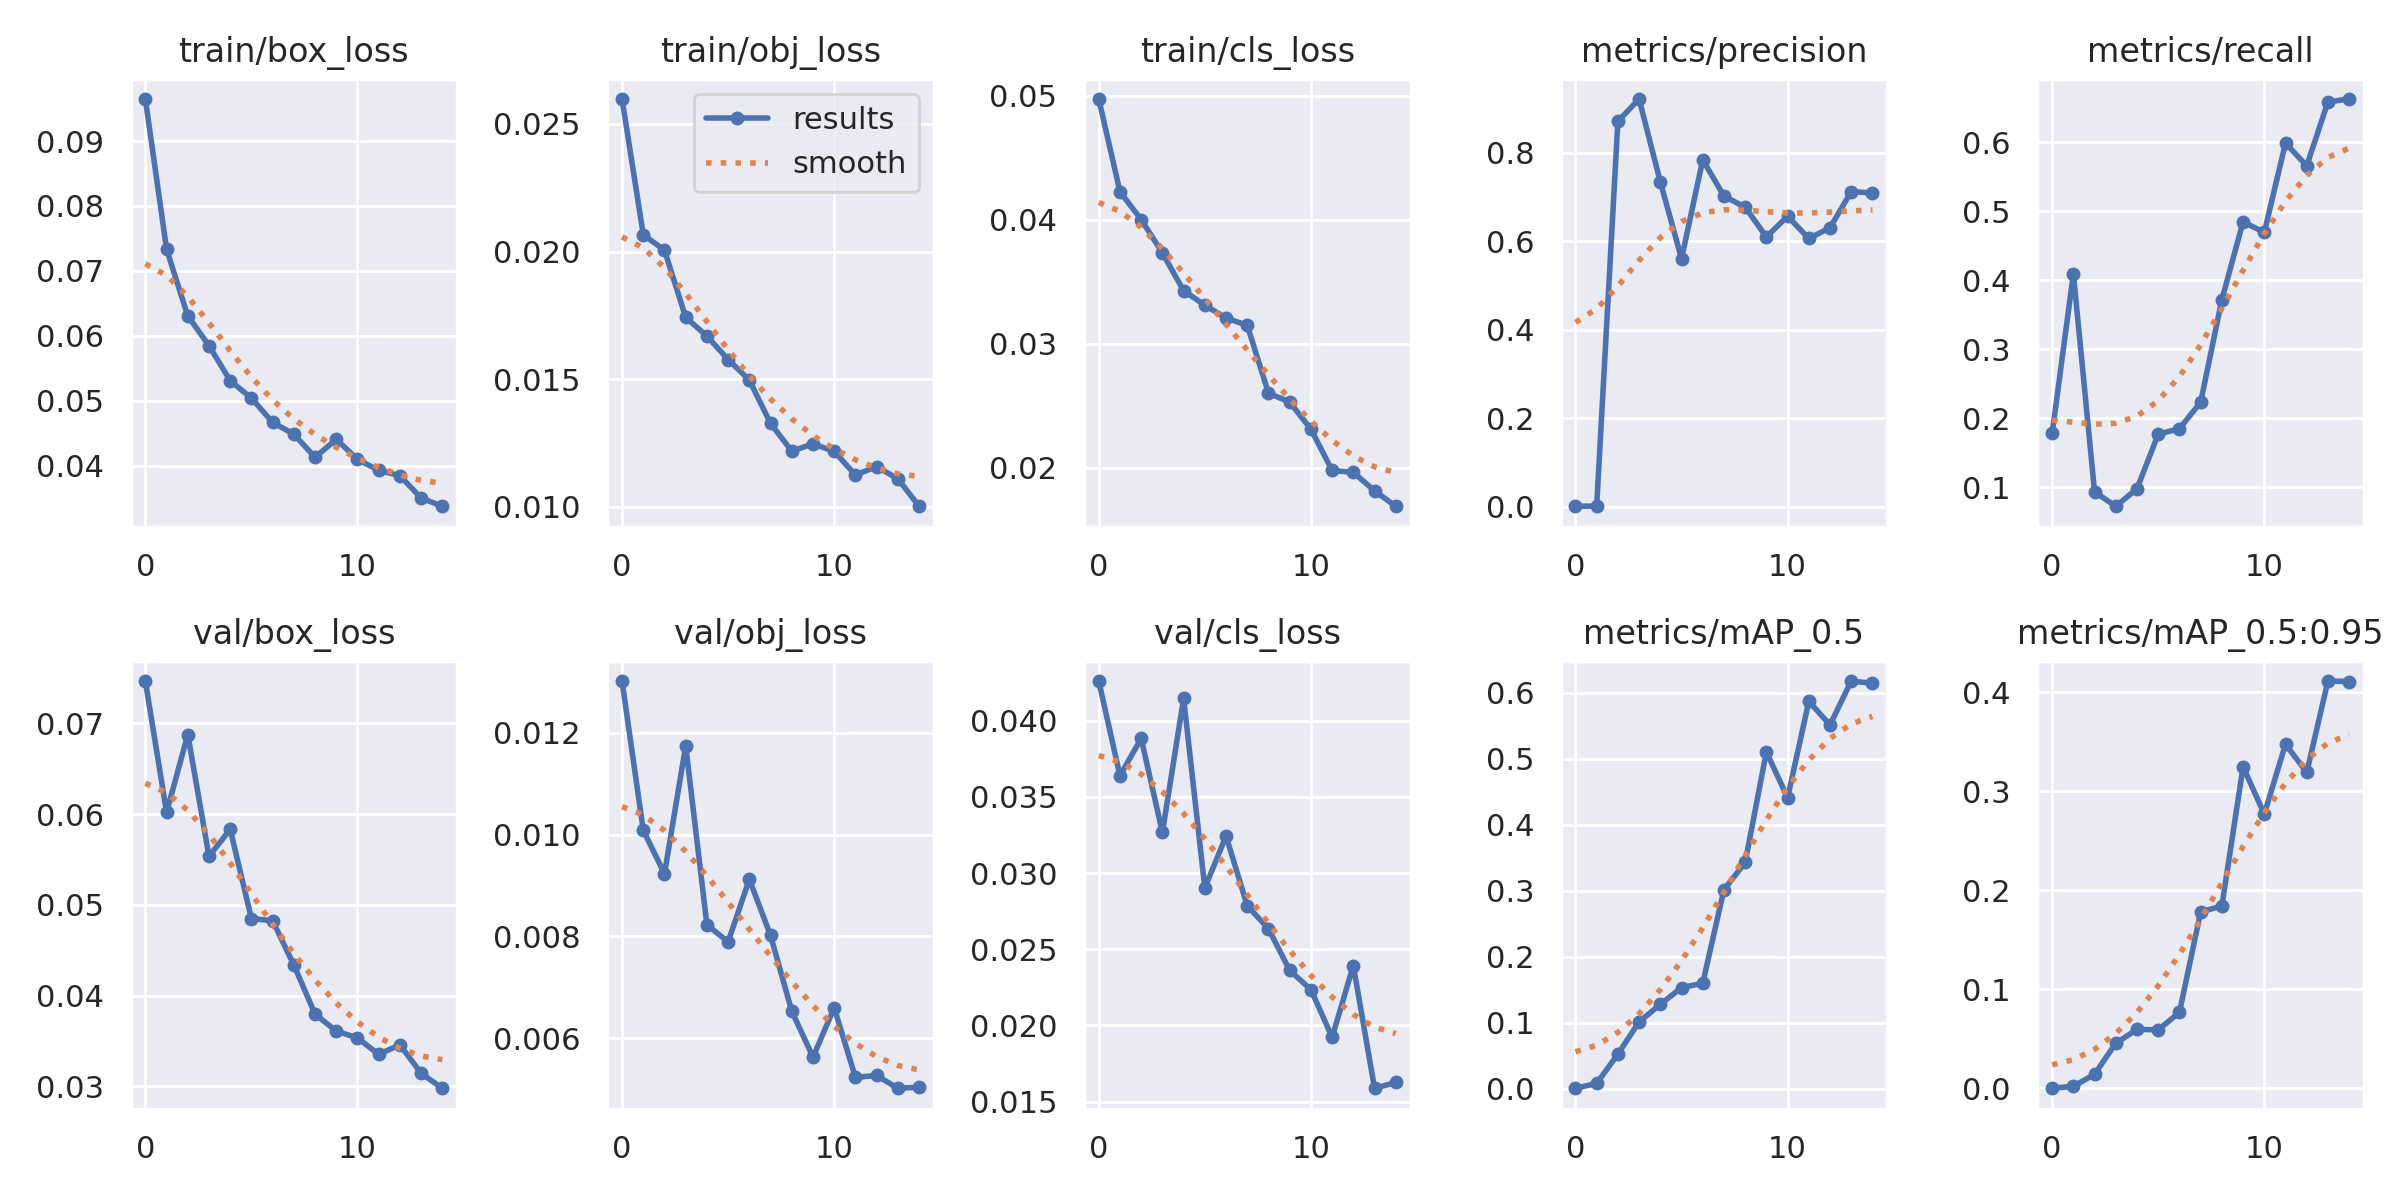

Values plotted in this chart, from the file beside it:
epoch, train/box_loss, train/obj_loss, train/cls_loss, metrics/precision, metrics/recall, metrics/mAP_0.5, metrics/mAP_0.5:0.95, val/box_loss, val/obj_loss, val/cls_loss, x/lr0, x/lr1, x/lr2
0, 0.09646, 0.02598, 0.04974, 0.0006629, 0.178, 0.0005201, 0.00011, 0.07468, 0.01302, 0.04261, 0.07067, 0.003259, 0.003259
1, 0.07333, 0.02066, 0.04227, 0.001111, 0.4095, 0.007792, 0.002052, 0.0602, 0.01008, 0.03639, 0.04023, 0.006157, 0.006157
2, 0.06307, 0.02005, 0.04002, 0.8707, 0.0931, 0.05233, 0.01421, 0.06877, 0.009231, 0.03884, 0.009356, 0.008616, 0.008616
3, 0.05849, 0.01742, 0.03734, 0.9212, 0.07241, 0.1011, 0.04557, 0.05534, 0.01175, 0.03267, 0.00802, 0.00802, 0.00802
4, 0.05309, 0.01669, 0.03428, 0.7341, 0.09788, 0.1276, 0.05952, 0.05833, 0.008226, 0.04147, 0.00802, 0.00802, 0.00802
5, 0.05041, 0.01577, 0.03312, 0.5603, 0.177, 0.153, 0.05905, 0.04848, 0.007893, 0.02902, 0.00736, 0.00736, 0.00736
6, 0.04667, 0.01496, 0.03208, 0.7837, 0.1849, 0.1596, 0.0767, 0.04825, 0.009122, 0.03243, 0.0067, 0.0067, 0.0067
7, 0.04486, 0.01327, 0.0315, 0.7018, 0.2233, 0.3013, 0.1781, 0.04336, 0.008017, 0.02786, 0.00604, 0.00604, 0.00604
8, 0.04129, 0.01218, 0.02602, 0.6767, 0.372, 0.3427, 0.184, 0.03794, 0.006529, 0.02635, 0.00538, 0.00538, 0.00538
9, 0.04408, 0.01246, 0.02531, 0.6096, 0.485, 0.5102, 0.3246, 0.03608, 0.005626, 0.02361, 0.00472, 0.00472, 0.00472
10, 0.04098, 0.01217, 0.02312, 0.6562, 0.4696, 0.4406, 0.2768, 0.03531, 0.006597, 0.02235, 0.00406, 0.00406, 0.00406
11, 0.0393, 0.01125, 0.01979, 0.606, 0.5991, 0.5868, 0.3474, 0.03351, 0.005228, 0.01922, 0.0034, 0.0034, 0.0034
12, 0.03847, 0.01157, 0.01963, 0.6302, 0.5661, 0.5511, 0.3188, 0.03456, 0.005265, 0.02393, 0.00274, 0.00274, 0.00274
13, 0.03502, 0.0111, 0.01815, 0.7122, 0.6589, 0.6176, 0.4111, 0.03141, 0.005014, 0.01587, 0.00208, 0.00208, 0.00208
14, 0.03377, 0.01002, 0.0169, 0.7087, 0.663, 0.6142, 0.4106, 0.02977, 0.005034, 0.01625, 0.00142, 0.00142, 0.00142
